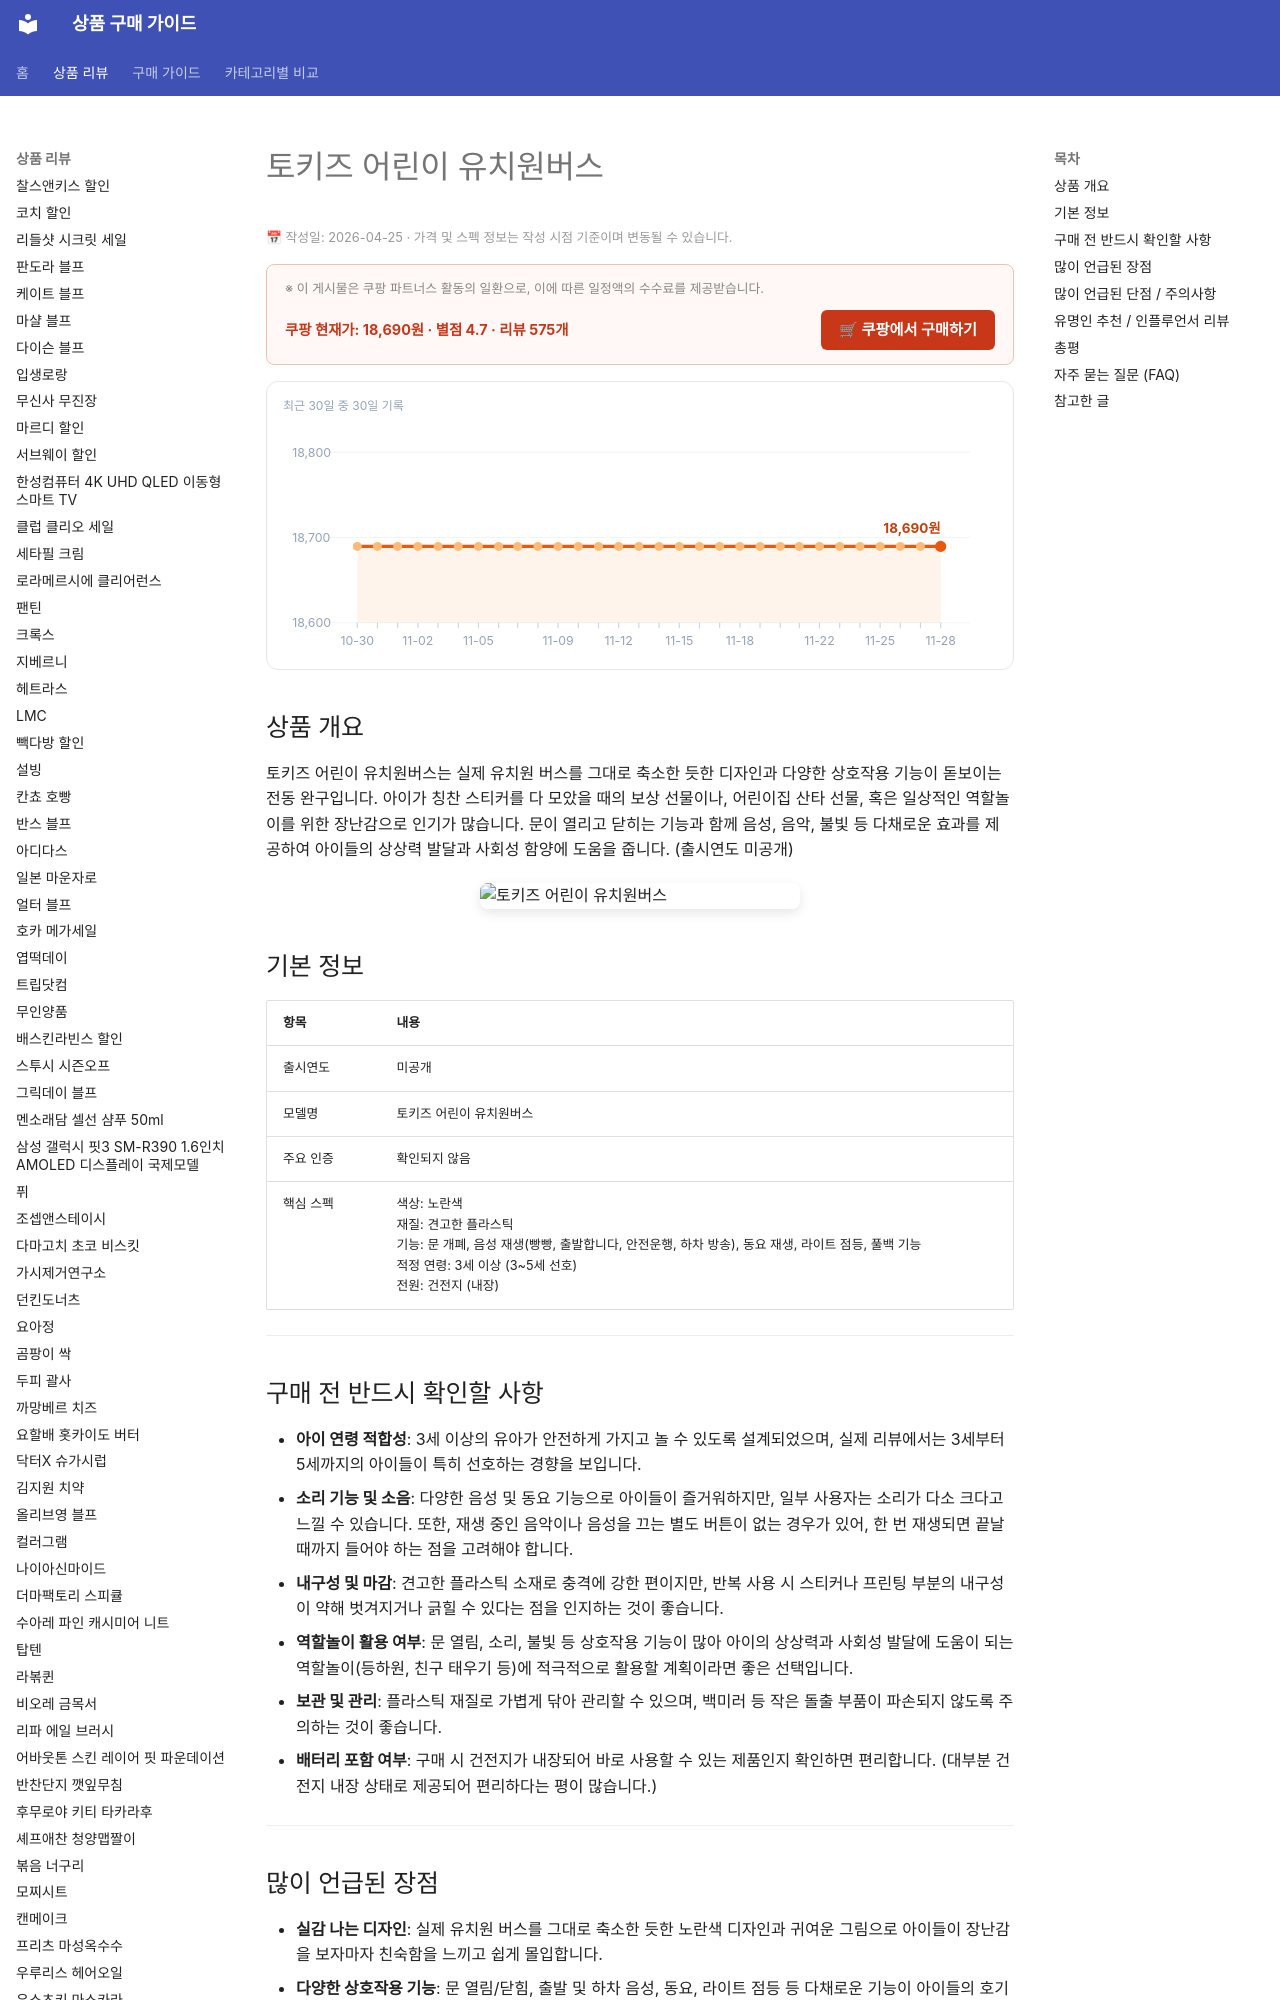

repository: buysense/product-research-wiki · page: products/tokiz-kids-kindergarten-bus/index.html · generator: mkdocs

---
image: https://thumbnail.coupangcdn.com/thumbnails/remote/492x492ex/image/vendor_inventory/67dd/431368b15444518510957bff1bd4bdd5654f060c5bdd619f35205bf60baa.jpg
title: 토키즈 어린이 유치원버스 구매 가이드
date: 2026-04-25
description: 토키즈 어린이 유치원버스는 실제 버스처럼 문이 열리고 소리와 불빛이 나는 완구로, 아이들의 상상력 발달과 역할놀이를 위한 선물로 적합합니다.
contentUpdated: 2026-04-25
---
<!-- bs:jsonld -->
<script type="application/ld+json">
{
  "@context": "https://schema.org",
  "@type": "Product",
  "name": "tokiz-kids-kindergarten-bus",
  "image": [
    "https://thumbnail.coupangcdn.com/thumbnails/remote/492x492ex/image/vendor_inventory/67dd/431368b15444518510957bff1bd4bdd5654f060c5bdd619f35205bf60baa.jpg"
  ],
  "offers": {
    "@type": "Offer",
    "priceCurrency": "KRW",
    "price": "18690",
    "url": "https://link.coupang.com/a/ev8q3m",
    "availability": "https://schema.org/InStock",
    "priceValidUntil": "2026-12-05"
  },
  "aggregateRating": {
    "@type": "AggregateRating",
    "ratingValue": 4.7,
    "reviewCount": 575,
    "bestRating": 5,
    "worstRating": 1
  }
}
</script>
